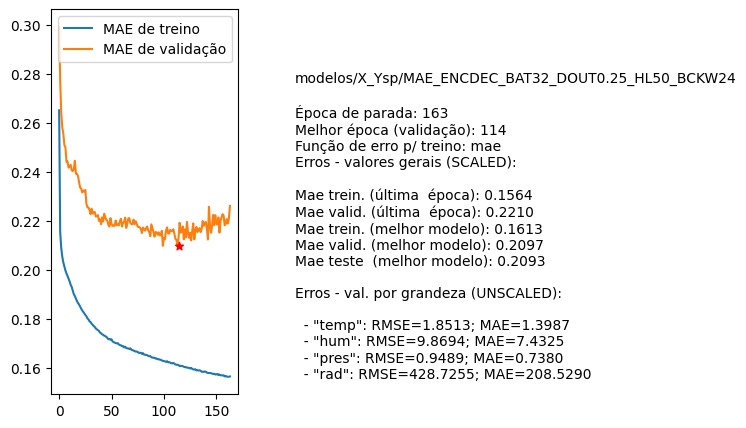

The data file committed next to this chart (first rows):
nome, parada, melhorEpoch, erro_treino_parada, erro_valid_parada, erro_treino_melhor, erro_valid_melhor, erro_teste_melhor, rmse_unscaled_por_grandeza
modelos/X_Ysp/MAE_ENCDEC_BAT32_DOUT0.25_…, 163, 114, 0.1564, 0.2210, 0.1613, 0.2097, 0.2093, ['1.8513', '9.8694', '0.9489', '428.7255…
